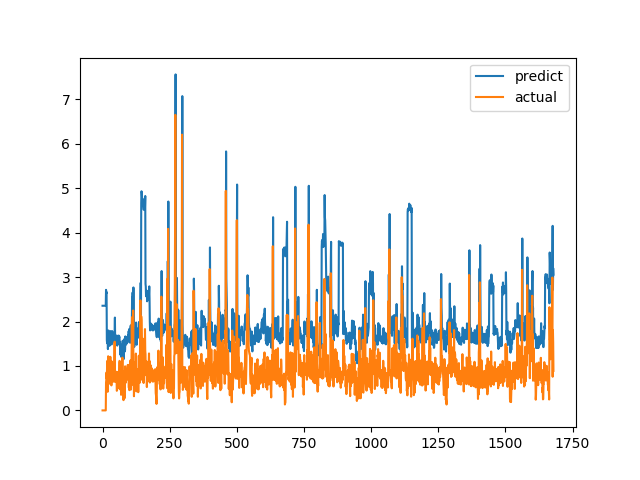

Source data for this figure (header and first rows):
predict, actual
2.355, 0.0
2.355, 0.0
2.355, 0.0
2.355, 0.0
2.355, 0.0
2.355, 0.0
2.355, 0.0
2.355, 0.0
2.355, 0.0
2.355, 0.0
2.355, 0.0
2.355, 0.0
2.355, 0.0
2.713, 0.6238
2.635, 0.6915
2.663, 0.8558
1.582, 0.7094
1.511, 1.015
1.67, 1.116
1.737, 0.4183
1.38, 1.002
1.656, 1.219
1.798, 1.143
1.759, 0.6528
1.491, 0.6747
1.488, 0.601
1.452, 0.6695
1.484, 0.6538
1.478, 0.7814
1.542, 1.206
1.785, 0.8469
1.592, 0.8286
1.629, 0.6482
1.532, 0.5624
1.485, 0.7183
1.564, 1.1
1.784, 0.9542
1.705, 0.729
1.577, 0.6694
1.541, 0.8631
1.644, 0.6465
1.532, 0.8223
1.621, 0.9236
1.682, 0.8301
1.631, 1.067
1.767, 1.546
2.089, 0.6827
1.565, 0.6386
1.559, 0.6464
1.562, 0.6881
1.584, 0.7274
1.607, 0.65
1.567, 0.8694
1.684, 0.4409
1.466, 0.4519
1.458, 0.7575
1.616, 0.4952
1.489, 0.6851
1.578, 0.7244
1.605, 0.8654
... 1,620 more rows
